Run: headless pygame with SDL's dummy video driver; simulated clock (each Clock.tick advances the game by its frame time, no real sleeping); random seed 0; keys injected as events and as key.get_pressed() state; no mouse input.
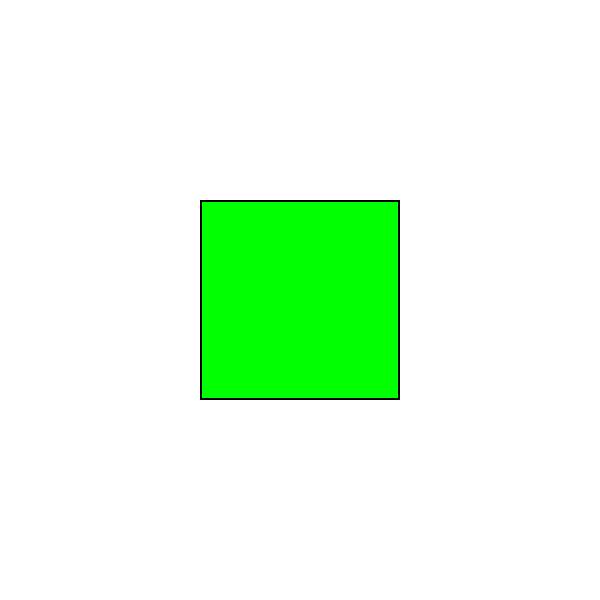
Frame 1 of 4 · flips 1–60 · no input
Frame 2 of 4 · flips 61–180 · tapped SPACE, RETURN · held RIGHT (→), D · screen unchanged from frame 1, image omitted
Frame 3 of 4 · flips 181–300 · held DOWN (↓), S · screen unchanged from frame 2, image omitted
Frame 4 of 4 · flips 301–420 · held LEFT (←), A, UP (↑), W · screen unchanged from frame 3, image omitted

The pygame program that drew these frames:

import pygame
pygame.init()

screen = pygame.display.set_mode((600,600))
pygame.display.set_caption("Q3 Flood Fill")
WHITE = (255,255,255)
BLACK = (0,0,0)
GREEN = (0,255,0)

def flood_fill(x, y, old_color, new_color):
    stack = [(x,y)]
    while stack:
        px, py = stack.pop()
        if screen.get_at((px,py)) == old_color:
            screen.set_at((px,py), new_color)
            stack.extend([(px+1,py),(px-1,py),(px,py+1),(px,py-1)])

screen.fill(WHITE)
pygame.draw.rect(screen, BLACK, (200,200,200,200), 2)
flood_fill(250,250, WHITE, GREEN)

running = True
while running:
    for e in pygame.event.get():
        if e.type == pygame.QUIT:
            running = False
    pygame.display.flip()

pygame.quit()
